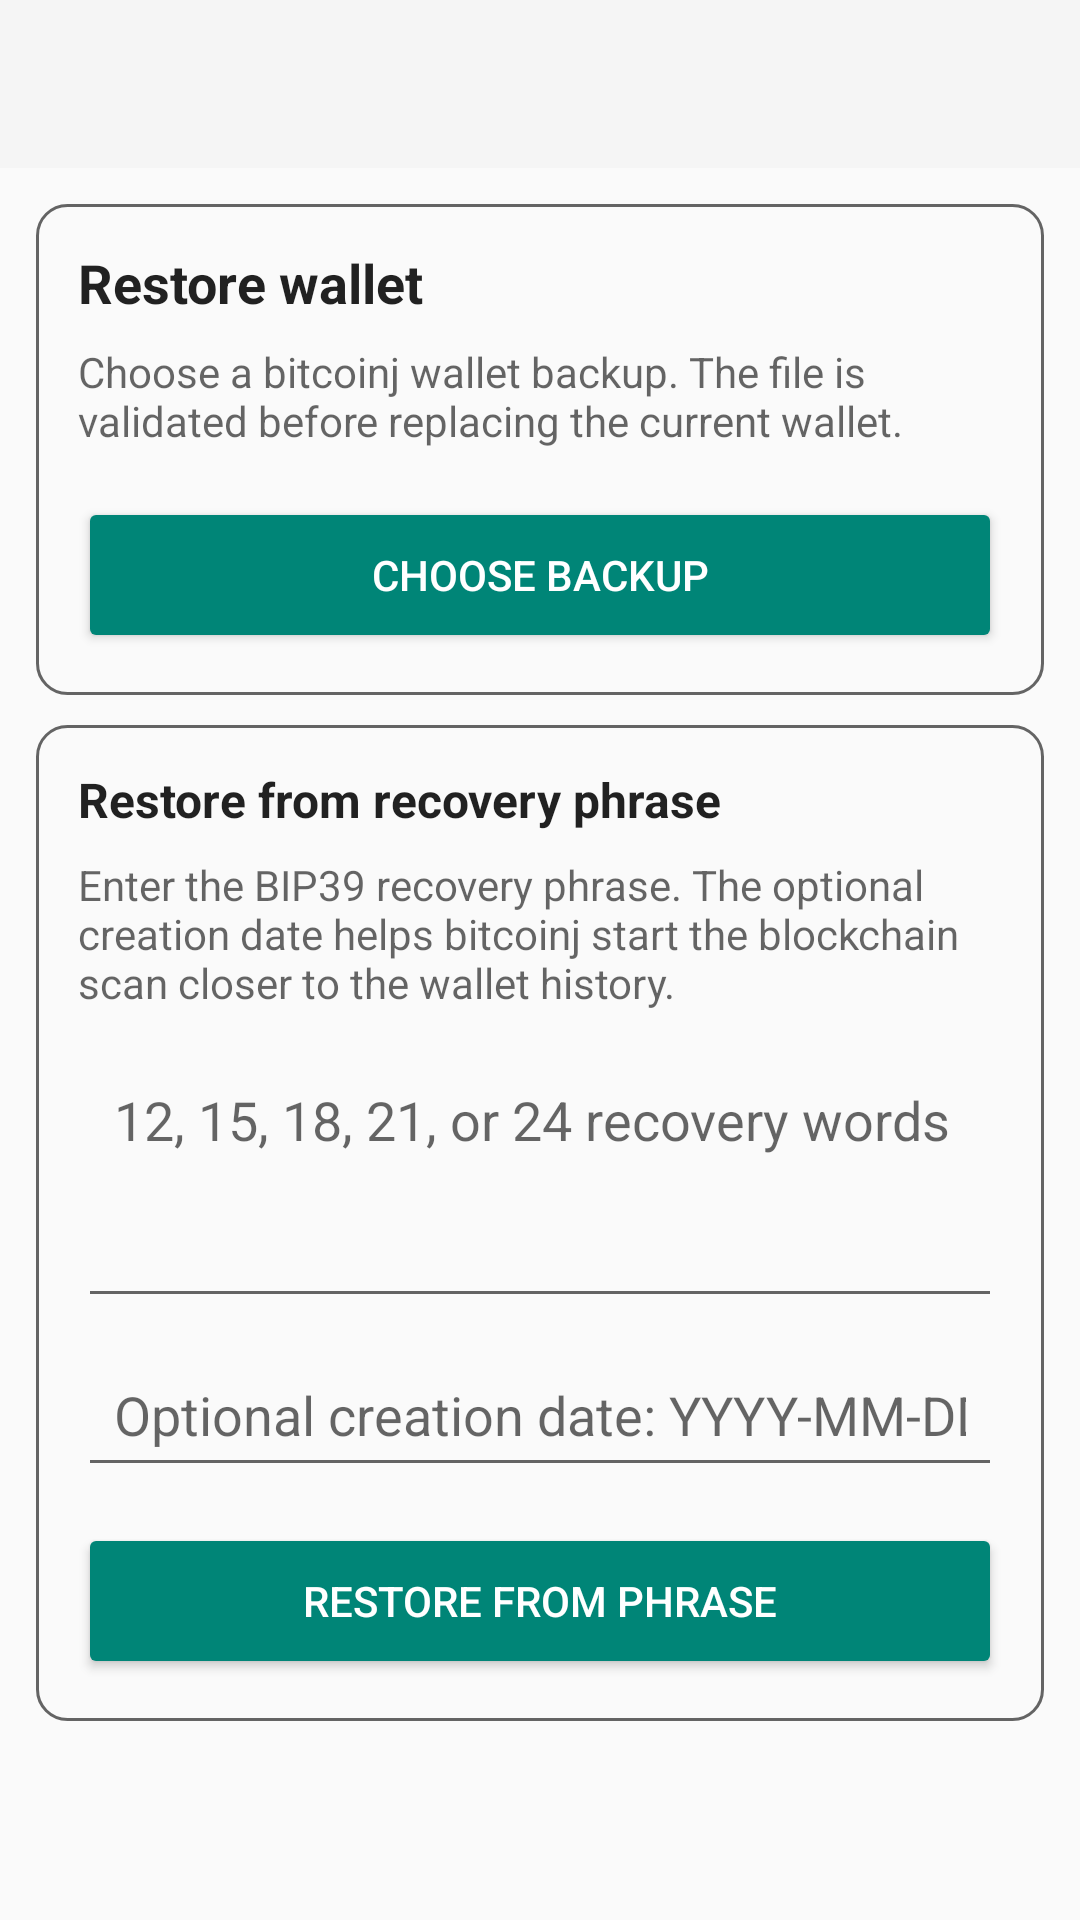

Reconstruct the res/layout file that produces this screen, plus the resources it refers to.
<!-- AndroidManifest.xml: application theme AppTheme -->
<!-- res/layout/activity_restore.xml -->
<?xml version="1.0" encoding="utf-8"?>
<LinearLayout xmlns:android="http://schemas.android.com/apk/res/android"
    android:layout_width="match_parent"
    android:layout_height="match_parent"
    android:background="?android:attr/colorBackground"
    android:orientation="vertical">

    <androidx.appcompat.widget.Toolbar
        android:id="@+id/toolbar_restore"
        android:layout_width="match_parent"
        android:layout_height="?attr/actionBarSize"
        android:background="?attr/colorPrimary"
        android:theme="@style/ThemeOverlay.AppCompat.ActionBar" />

    <ScrollView
        android:layout_width="match_parent"
        android:layout_height="0dp"
        android:layout_weight="1"
        android:fillViewport="true">

        <LinearLayout
            android:layout_width="match_parent"
            android:layout_height="wrap_content"
            android:orientation="vertical"
            android:padding="12dp">

            <LinearLayout
                android:layout_width="match_parent"
                android:layout_height="wrap_content"
                android:background="@drawable/bg_card"
                android:orientation="vertical"
                android:padding="14dp">

                <TextView
                    android:layout_width="match_parent"
                    android:layout_height="wrap_content"
                    android:text="@string/restore_title"
                    android:textColor="?android:attr/textColorPrimary"
                    android:textSize="18sp"
                    android:textStyle="bold" />

                <TextView
                    android:layout_width="match_parent"
                    android:layout_height="wrap_content"
                    android:layout_marginTop="8dp"
                    android:text="@string/restore_description"
                    android:textColor="?android:attr/textColorSecondary"
                    android:textSize="14sp"
                    android:textIsSelectable="true" />

                <Button
                    android:id="@+id/btnChooseRestore"
                    style="@style/WalletPrimaryButton"
                    android:layout_width="match_parent"
                    android:layout_height="52dp"
                    android:layout_marginTop="16dp"
                    android:text="@string/choose_backup" />
            </LinearLayout>

            <LinearLayout
                android:layout_width="match_parent"
                android:layout_height="wrap_content"
                android:layout_marginTop="10dp"
                android:background="@drawable/bg_card"
                android:orientation="vertical"
                android:padding="14dp">

                <TextView
                    android:layout_width="match_parent"
                    android:layout_height="wrap_content"
                    android:text="@string/recovery_phrase_restore_title"
                    android:textColor="?android:attr/textColorPrimary"
                    android:textSize="16sp"
                    android:textStyle="bold" />

                <TextView
                    android:layout_width="match_parent"
                    android:layout_height="wrap_content"
                    android:layout_marginTop="8dp"
                    android:text="@string/recovery_phrase_restore_description"
                    android:textColor="?android:attr/textColorSecondary"
                    android:textSize="14sp"
                    android:textIsSelectable="true" />

                <EditText
                    android:id="@+id/etRecoveryPhrase"
                    android:layout_width="match_parent"
                    android:layout_height="wrap_content"
                    android:layout_marginTop="12dp"
                    android:gravity="top|start"
                    android:hint="@string/recovery_phrase_hint"
                    android:inputType="textMultiLine|textNoSuggestions"
                    android:minLines="3"
                    android:maxLines="6"
                    android:padding="12dp" />

                <EditText
                    android:id="@+id/etWalletBirthday"
                    android:layout_width="match_parent"
                    android:layout_height="wrap_content"
                    android:layout_marginTop="8dp"
                    android:hint="@string/wallet_birthday_hint"
                    android:importantForAutofill="no"
                    android:inputType="text"
                    android:maxLines="1"
                    android:padding="12dp" />

                <Button
                    android:id="@+id/btnRestoreMnemonic"
                    style="@style/WalletPrimaryButton"
                    android:layout_width="match_parent"
                    android:layout_height="52dp"
                    android:layout_marginTop="12dp"
                    android:text="@string/restore_from_phrase" />
            </LinearLayout>
        </LinearLayout>
    </ScrollView>
</LinearLayout>
<!-- resources referenced by this layout -->
<resources>
  <!-- drawable bg_card (drawable) -->
  <?xml version="1.0" encoding="utf-8"?>
  <shape
      xmlns:android="http://schemas.android.com/apk/res/android">
      <solid
          android:color="?android:attr/colorBackground"/>
      <corners
          android:radius="10dp"/>
      <stroke
          android:width="1dp"
          android:color="?attr/colorControlNormal"/>
  </shape>
  <string name="choose_backup">CHOOSE BACKUP</string>
  <string name="recovery_phrase_hint">12, 15, 18, 21, or 24 recovery words</string>
  <string name="recovery_phrase_restore_description">Enter the BIP39 recovery phrase. The optional creation date helps bitcoinj start the blockchain scan closer to the wallet history.</string>
  <string name="recovery_phrase_restore_title">Restore from recovery phrase</string>
  <string name="restore_description">Choose a bitcoinj wallet backup. The file is validated before replacing the current wallet.</string>
  <string name="restore_from_phrase">RESTORE FROM PHRASE</string>
  <string name="restore_title">Restore wallet</string>
  <string name="wallet_birthday_hint">Optional creation date: YYYY-MM-DD</string>
  <style name="WalletPrimaryButton" parent="Widget.AppCompat.Button.Colored" />
  <style name="AppTheme" parent="Theme.AppCompat.DayNight.NoActionBar">
          <item name="android:windowBackground">?android:attr/colorBackground</item>
          <item name="android:statusBarColor">?android:attr/colorBackground</item>
          <item name="android:navigationBarColor">?android:attr/colorBackground</item>
          <item name="android:windowLightStatusBar">@bool/light_system_bars</item>
          <item name="android:windowLightNavigationBar">@bool/light_system_bars</item>
      </style>
</resources>
